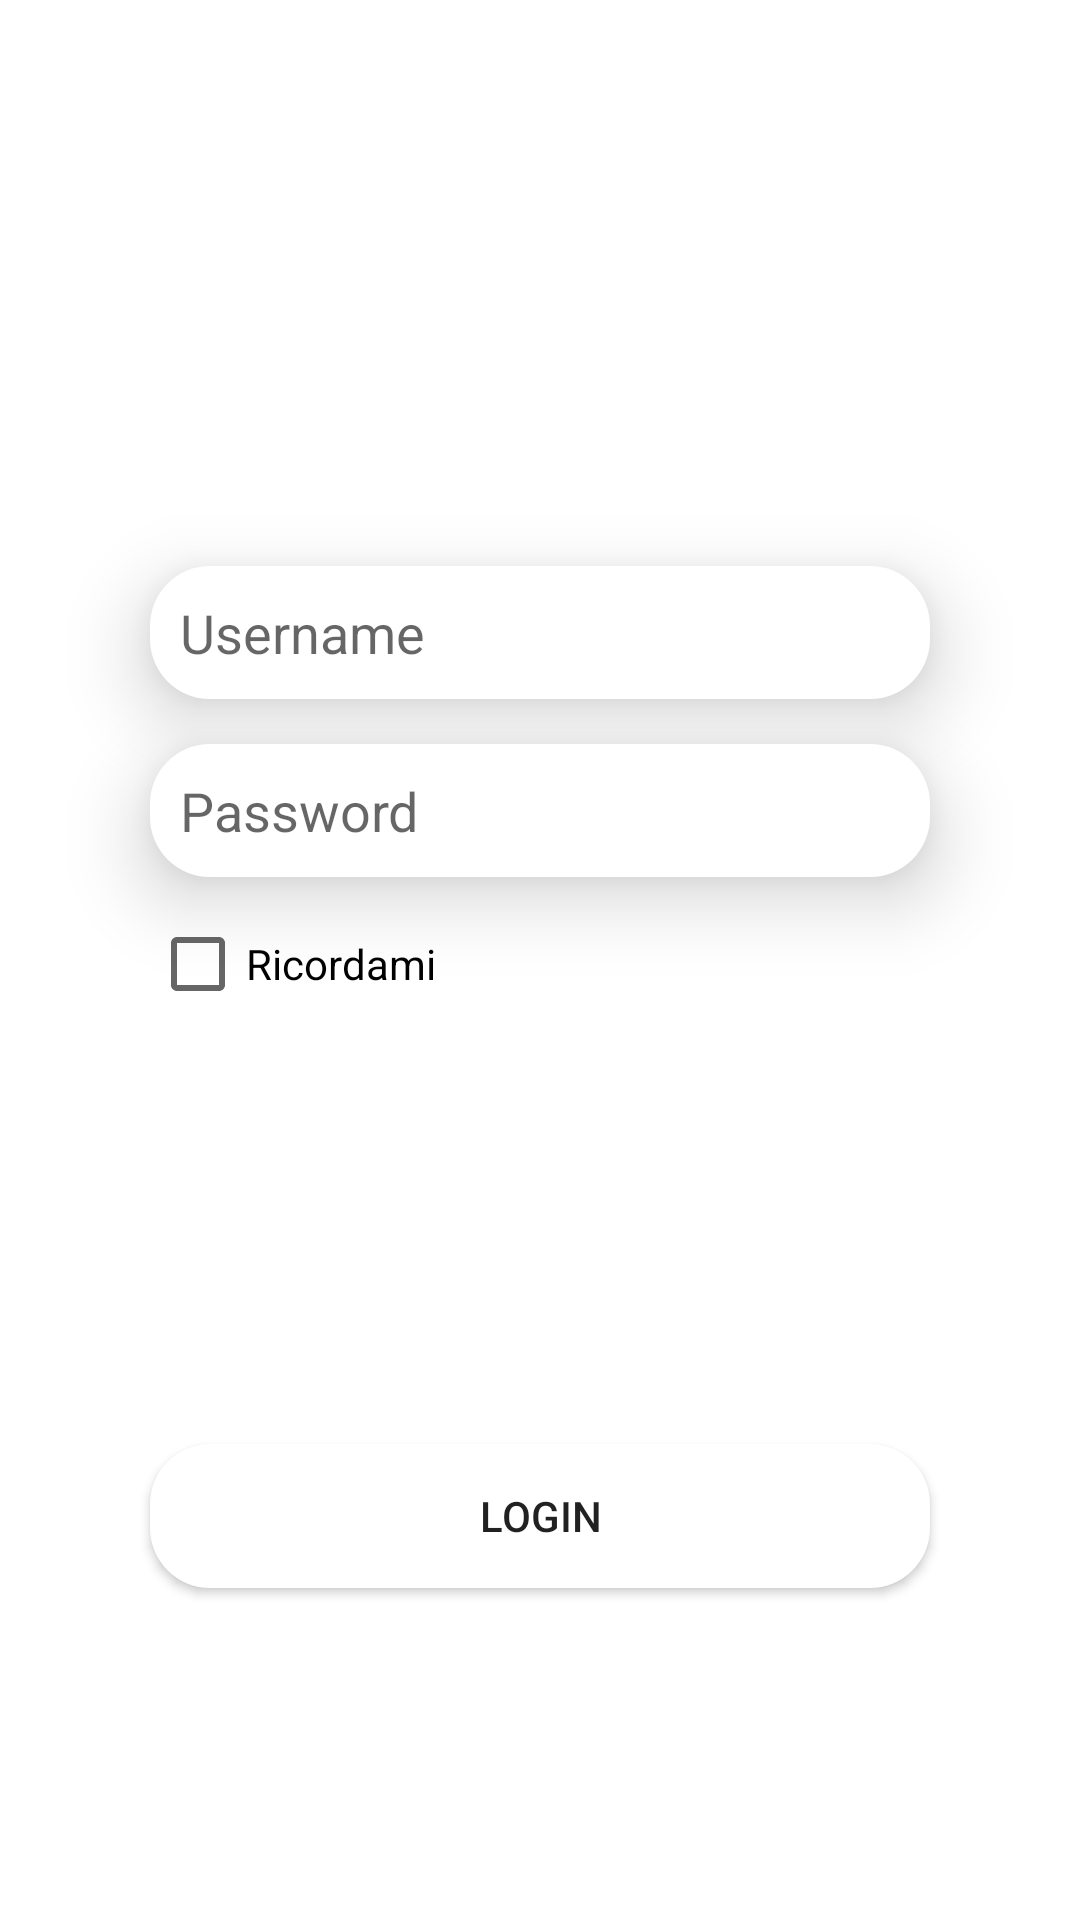

The Android layout XML behind this screen, and the referenced resources:
<!-- AndroidManifest.xml: application theme Theme.ProgettoPWM -->
<!-- res/layout/fragment_login.xml -->
<?xml version="1.0" encoding="utf-8"?>
<androidx.constraintlayout.widget.ConstraintLayout xmlns:android="http://schemas.android.com/apk/res/android"
    xmlns:app="http://schemas.android.com/apk/res-auto"
    xmlns:tools="http://schemas.android.com/tools"
    android:id="@+id/frameLayout"
    android:layout_width="match_parent"
    android:layout_height="wrap_content"
    tools:context=".loginregister.LoginFragment">

    <EditText
        android:id="@+id/username"
        android:layout_width="0dp"
        android:layout_height="wrap_content"
        android:layout_marginStart="50dp"
        android:layout_marginEnd="50dp"
        android:background="@drawable/custom_edittext"
        android:elevation="15dp"
        android:ems="10"
        android:gravity="center_vertical"
        android:hint="Username"
        android:inputType="text"
        android:padding="10dp"
        app:layout_constraintBottom_toTopOf="@id/password"
        app:layout_constraintEnd_toEndOf="parent"
        app:layout_constraintStart_toStartOf="parent"
        app:layout_constraintTop_toTopOf="parent"
        app:layout_constraintVertical_chainStyle="packed" />

    <EditText
        android:id="@+id/password"
        android:layout_width="0dp"
        android:layout_height="wrap_content"
        android:layout_marginStart="50dp"
        android:layout_marginTop="15dp"
        android:layout_marginEnd="50dp"
        android:background="@drawable/custom_edittext"
        android:elevation="15dp"
        android:ems="10"
        android:hint="Password"
        android:inputType="textPassword"
        android:padding="10dp"
        app:layout_constraintBottom_toTopOf="@+id/loginButton"
        app:layout_constraintEnd_toEndOf="parent"
        app:layout_constraintStart_toStartOf="parent"
        app:layout_constraintTop_toBottomOf="@+id/username" />

    <CheckBox
        android:id="@+id/rememberMeCheckbox"
        android:layout_width="wrap_content"
        android:layout_height="wrap_content"
        android:layout_marginTop="5dp"
        android:text="Ricordami"
        app:layout_constraintTop_toBottomOf="@id/password"
        app:layout_constraintStart_toStartOf="@id/password"/>

    <Button
        android:id="@+id/loginButton"
        style="@style/Widget.AppCompat.Button"
        android:layout_width="0dp"
        android:layout_height="wrap_content"
        android:layout_marginStart="50dp"
        android:layout_marginTop="25dp"
        android:layout_marginEnd="50dp"
        android:background="@drawable/custom_edittext"
        android:elevation="15dp"
        android:insetLeft="0dp"
        android:text="Login"
        app:layout_constraintBottom_toBottomOf="parent"
        app:layout_constraintEnd_toEndOf="parent"
        app:layout_constraintHorizontal_bias="0.5"
        app:layout_constraintStart_toStartOf="parent"
        app:layout_constraintTop_toBottomOf="@+id/rememberMeCheckbox" />


</androidx.constraintlayout.widget.ConstraintLayout>
<!-- resources referenced by this layout -->
<resources>
  <!-- drawable custom_edittext (drawable) -->
  <?xml version="1.0" encoding="utf-8"?>
  <shape android:shape="rectangle" xmlns:android="http://schemas.android.com/apk/res/android">
      <corners android:radius="20dp"/>
          <solid android:color="@color/white"/>
  </shape>
  <style name="Theme.ProgettoPWM" parent="Theme.MaterialComponents.DayNight.NoActionBar">
          
          <item name="colorPrimary">@color/blue</item>
          <item name="colorPrimaryVariant">@color/purple_700</item>
          <item name="colorOnPrimary">@color/white</item>
          
          <item name="colorSecondary">@color/teal_200</item>
          <item name="colorSecondaryVariant">@color/teal_700</item>
          <item name="colorOnSecondary">@color/black</item>
          
          <item name="android:statusBarColor">?attr/colorPrimaryVariant</item>
          
      </style>
  <color name="white">#FFFFFFFF</color>
  <color name="blue">#235CFF</color>
  <color name="purple_700">#FF3700B3</color>
  <color name="teal_200">#FF03DAC5</color>
  <color name="teal_700">#FF018786</color>
  <color name="black">#FF000000</color>
</resources>
